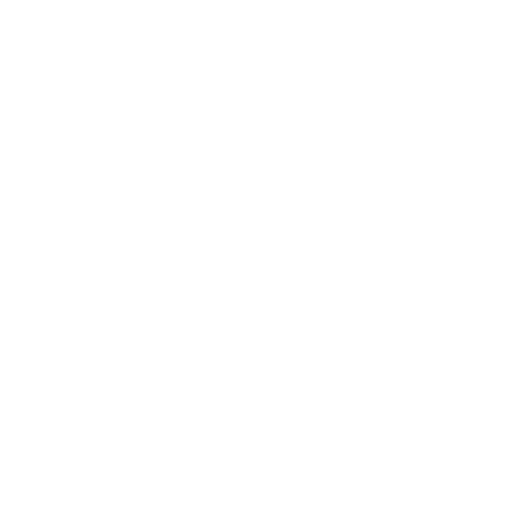
t = 0.00 s
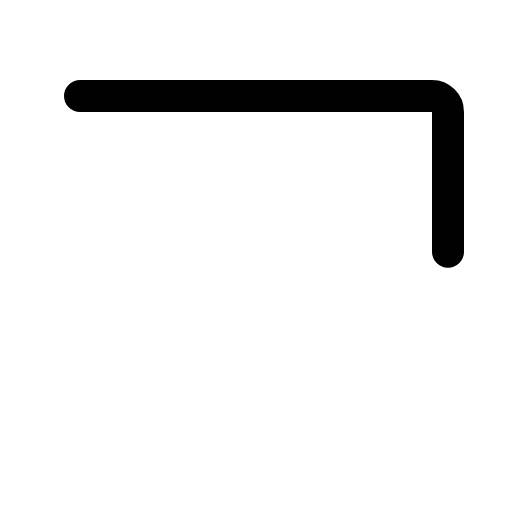
t = 0.38 s
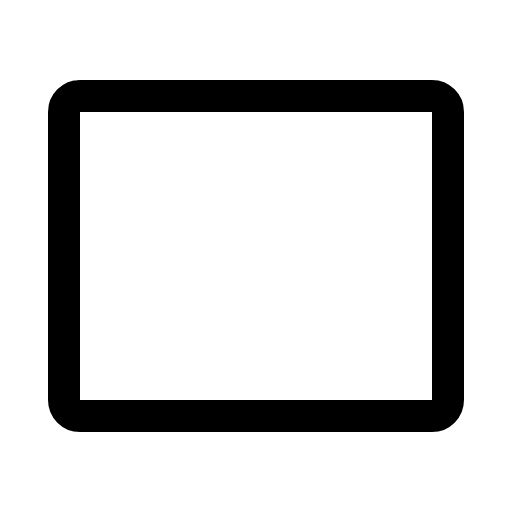
t = 1.13 s
t = 1.50 s: frame unchanged from t = 1.13 s, image omitted
t = 1.88 s: frame unchanged from t = 1.13 s, image omitted
t = 2.63 s: frame unchanged from t = 1.13 s, image omitted

The animated SVG that drew these frames (rendered in a browser with its animation timeline set to each time). Animation: 1 CSS @keyframes rule; one cycle of 3.00 s, repeats indefinitely.

<svg xmlns="http://www.w3.org/2000/svg" viewBox="0 0 256 256">
  <style>
    .draw-line {
      stroke-dasharray: 2000;
      stroke-dashoffset: 0;
    }
    svg:hover .draw-line {
      animation: phosphor-draw-in 3s ease-in-out infinite alternate;
    }
    @keyframes phosphor-draw-in {
      0%   { stroke-dashoffset: 2000; }
      50%  { stroke-dashoffset: 0; }
      100% { stroke-dashoffset: 0; }
    }
  </style><rect width="256" height="256" fill="none"/><rect x="32" y="48" width="192" height="160" rx="8" fill="none" stroke="currentColor" stroke-linecap="round" stroke-linejoin="round" stroke-width="16" class="draw-line"/></svg>
